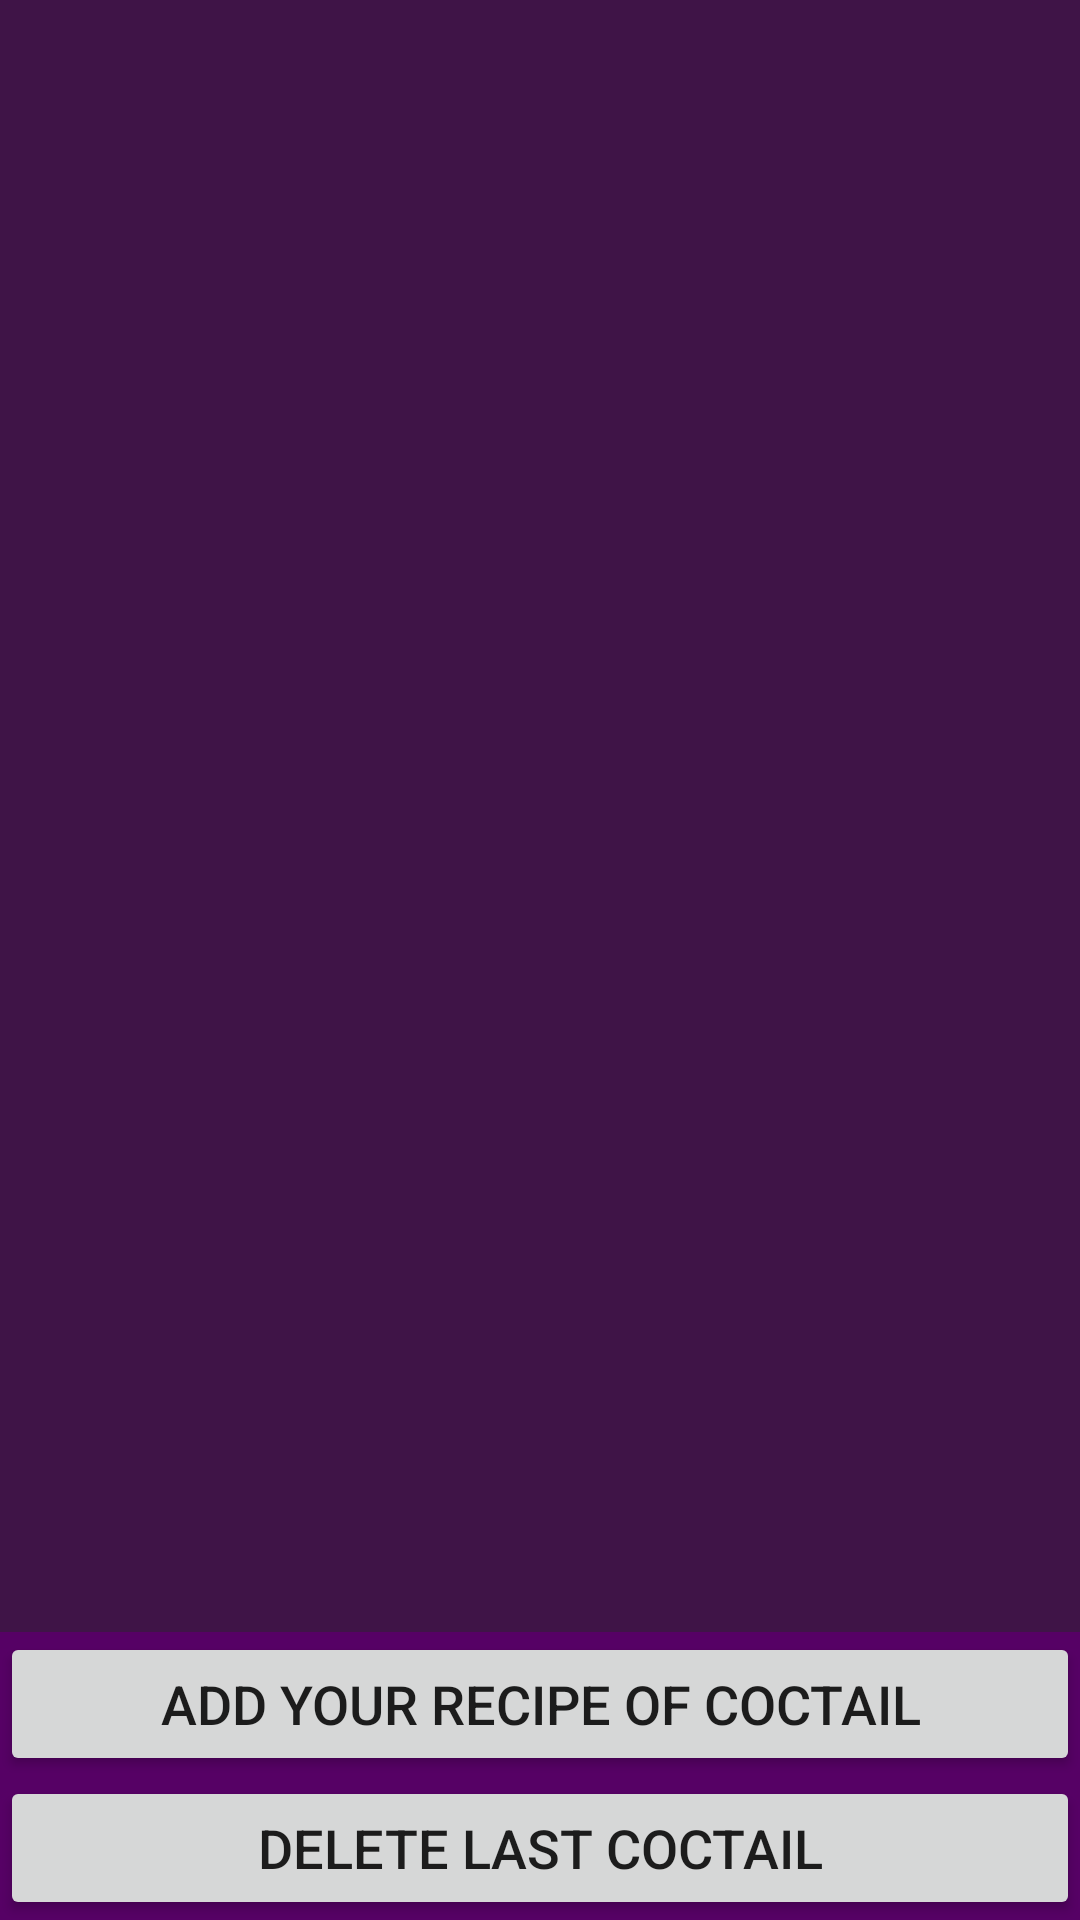

Here is an Android app screen rendered from its layout file. Give the layout XML and the strings, colors and styles it references.
<!-- AndroidManifest.xml: application theme AppTheme -->
<!-- res/layout/fragment_list_your_coctails.xml -->
<?xml version="1.0" encoding="utf-8"?>
<RelativeLayout
    xmlns:android="http://schemas.android.com/apk/res/android"
    xmlns:tools="http://schemas.android.com/tools"
    android:layout_width="match_parent"
    android:layout_height="match_parent"
    android:background="#560165"
    tools:context=".UI.ListYourCoctailsFragment">

    <Button
        android:id="@+id/buttonDelete"
        android:layout_width="match_parent"
        android:layout_height="wrap_content"
        android:textSize="18sp"
        android:text="Delete last coctail"
        android:layout_alignParentBottom="true"
        />

    <Button
        android:id="@+id/buttonAdd"
        android:layout_width="match_parent"
        android:layout_height="wrap_content"
        android:textSize="18sp"
        android:text="Add your recipe of coctail"
        android:layout_above="@id/buttonDelete"

        />

    <androidx.recyclerview.widget.RecyclerView
        android:id="@+id/recycleViewYourCoctail"
        android:layout_width="match_parent"
        android:layout_height="match_parent"
        android:layout_alignParentTop="true"
        android:layout_above="@id/buttonAdd"
        android:background="#3F1447"
        />

</RelativeLayout>
<!-- resources referenced by this layout -->
<resources>
  <style name="AppTheme" parent="Theme.AppCompat.Light.NoActionBar">
          <item name="android:windowBackground">#B8BAB9</item>
          
          <item name="colorPrimary">@color/colorPrimary</item>
          <item name="colorPrimaryDark">@color/colorPrimaryDark</item>
          <item name="colorAccent">@color/colorAccent</item>
      </style>
  <!-- not gathered from this repository: default colours our renderer supplied (Android Studio template values) -->
  <color name="colorPrimary">#FF6200EE</color>
  <color name="colorPrimaryDark">#FF3700B3</color>
  <color name="colorAccent">#FF03DAC5</color>
</resources>
